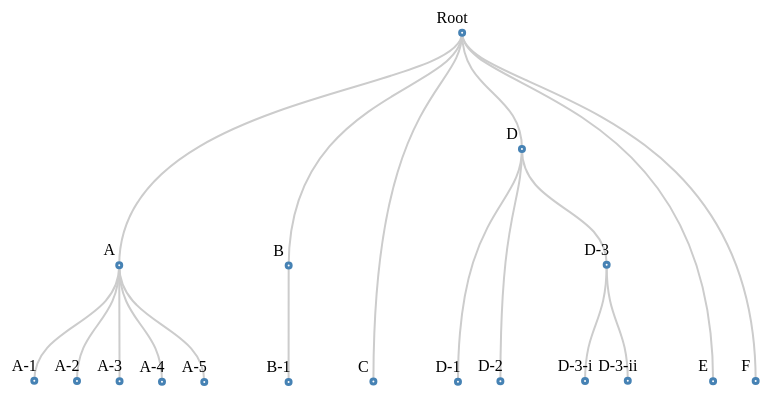
D3 v6 page, settled after 360 driven frames (6 s of simulated time); the page loaded 1 data file(s).


// ── js/javascript.js
var dataSet = [10, 12, 15, 19, 20, 25, 16];
var colorSet = ['red', 'blue', 'green', 'pink', 'gray', 'black', 'brown'];


function horizontalBarChart() {

    var svgWidth = 500,
        svgHeight = 500,
        barWidth = svgWidth / d3.count(dataSet),
        barPadding = 10;


    var yScale = d3.scaleLinear()
        .domain([0, d3.max(dataSet)])
        .range([0, svgHeight - 30]);

    var xScale = d3.scaleLinear()
        .domain([0, d3.count(dataSet)])
        .range([0, svgWidth]);

    var xAxis = d3.axisBottom().scale(xScale);
    var yAxis = d3.axisLeft().scale(yScale);

    var svg = d3.select("body").append("svg")
        .attr('width', svgWidth + 100)
        .attr('height', svgHeight);


    svg.selectAll('rect')
        .data(dataSet)
        .enter()
        .append('rect')
        .attr("y", function (d) {
            return 0;
        })
        .attr('height', function (d) {
            return yScale(d);
        })
        .attr('width', (barWidth - barPadding))
        .attr('transform', function (d, i) {
            var translate = [barWidth * i + barPadding / 2, 0];
            return "translate(" + translate + ")";
        })
        .attr('fill', function (d, i) {
            return colorSet[i];
        });

    svg.selectAll("text")
        .data(dataSet)
        .enter()
        .append("text")
        .text(function (d) {
            return (d)
        })
        .attr("y", function (d) {
            return yScale(d) + 10;
        })
        .attr("x", function (d, i) {
            return barWidth * i + barWidth / 2;
        })
        .attr("fill", "red");


    // grp.attr("transform", "translate(" + 50 + ",50)").call(xAxis,yAxis);
    // grp.append("g").attr("transform", "translate(50,20)").call(xAxis);
}

function vericalBarChart() {
    var svgWidth = 900,
        svgHeight = 500,
        barHeight = svgHeight / d3.count(dataSet),
        barPadding = 10;
    var xScale = d3.scaleLinear()
        .domain([0, d3.max(dataSet)])
        .range([0, svgWidth]);

    var yScale = d3.scaleLinear()
        .domain([0, d3.count(dataSet)])
        .range([0, d3.count(dataSet)]);

    var svg = d3.select("body").append("svg")
        .attr("width", svgWidth)
        .attr("height", svgHeight);

    svg.selectAll("rect").data(dataSet).enter()
        .append("rect")
        .attr("height", yScale(barHeight - barPadding))
        .attr("width", function (d) {
            return xScale(d);
        })
        .attr("x", 0)
        .attr("transform", function (d, i) {
            return "translate(0," + barHeight * i + ")";
        })
        .attr("fill", function (d, i) {
            return colorSet[i];
        });
}

function circularChart() {
    var svgHeight = 500,
        svgWidth = 500;

    var svg = d3.select('body').append('svg')
        .attr('width', svgWidth)
        .attr('height', svgHeight);

    var distance = 0;

    svg.selectAll('circle')
        .data(dataSet)
        .enter()
        .append('circle')
        .attr('cx', 70)
        .attr('cy', function (d, i) {
            distance += ((d * 2) + 10);
            return distance;
        })
        .attr('r', function (d) {
            return d;
        });
}

function linearChart() {
    var svgHeight = 500,
        svgWidth = 500;

    var svg = d3.select('body').append('svg')
        .attr('width', svgWidth + 500)
        .attr('height', svgHeight);

    var grp = d3.select('svg').append('g')
        .attr('transform', 'translate(50,-50)');

    // var data=[];
    // var data = d3.csv("data/week_temperature_sf.csv")
    //     .then(data => {
    //         data.forEach(d => {
    //             d.x = parseInt(d.x);
    //             d.y = parseFloat(d.y);
    //         });
    //         render(data);
    //     });
    // //  console.log(data);

    var data = [
        {
            "x": 1,
            "y": 23.95166256
        },
        {
            "x": 2,
            "y": 23.07288883
        },
        {
            "x": 3,
            "y": 22.27081905
        },
        {
            "x": 4,
            "y": 21.33943734
        },
        {
            "x": 5,
            "y": 20.1010743
        },
        {
            "x": 6,
            "y": 18.41507176
        },
        {
            "x": 7,
            "y": 17.74838176
        },
        {
            "x": 8,
            "y": 17.65897267
        },
        {
            "x": 9,
            "y": 17.09223348
        },
        {
            "x": 10,
            "y": 17.90226265
        },
        {
            "x": 11,
            "y": 17.9134315
        },
        {
            "x": 12,
            "y": 17.96234159
        },
        {
            "x": 13,
            "y": 18.62990499
        },
        {
            "x": 14,
            "y": 18.72464611
        },
        {
            "x": 15,
            "y": 18.34520321
        },
        {
            "x": 16,
            "y": 17.95094051
        },
        {
            "x": 17,
            "y": 17.64593674
        },
        {
            "x": 18,
            "y": 18.00261082
        },
        {
            "x": 19,
            "y": 18.64139448
        },
        {
            "x": 20,
            "y": 19.36714315
        },
        {
            "x": 21,
            "y": 20.80820121
        },
        {
            "x": 22,
            "y": 22.52385767
        },
        {
            "x": 23,
            "y": 24.42140515
        },
        {
            "x": 24,
            "y": 26.20496937
        },
        {
            "x": 25,
            "y": 26.57980248
        },
        {
            "x": 26,
            "y": 26.55250944
        },
        {
            "x": 27,
            "y": 23.9758725
        },
        {
            "x": 28,
            "y": 20.7705334
        },
        {
            "x": 29,
            "y": 19.58263616
        },
        {
            "x": 30,
            "y": 18.72653999
        },
        {
            "x": 31,
            "y": 18.28860291
        },
        {
            "x": 32,
            "y": 17.49047714
        },
        {
            "x": 33,
            "y": 17.1831431
        },
        {
            "x": 34,
            "y": 17.28988567
        },
        {
            "x": 35,
            "y": 17.85781004
        },
        {
            "x": 36,
            "y": 18.19921922
        },
        {
            "x": 37,
            "y": 18.13420906
        },
        {
            "x": 38,
            "y": 18.58881497
        },
        {
            "x": 39,
            "y": 18.6733003
        },
        {
            "x": 40,
            "y": 19.16008332
        },
        {
            "x": 41,
            "y": 19.2070958
        },
        {
            "x": 42,
            "y": 18.98470822
        },
        {
            "x": 43,
            "y": 19.42938021
        },
        {
            "x": 44,
            "y": 20.84931247
        },
        {
            "x": 45,
            "y": 21.58981452
        },
        {
            "x": 46,
            "y": 22.33971825
        },
        {
            "x": 47,
            "y": 22.78918589
        },
        {
            "x": 48,
            "y": 23.34126286
        },
        {
            "x": 49,
            "y": 23.49264201
        },
        {
            "x": 50,
            "y": 23.09622832
        },
        {
            "x": 51,
            "y": 22.26675029
        },
        {
            "x": 52,
            "y": 21.02661426
        },
        {
            "x": 53,
            "y": 20.00933499
        },
        {
            "x": 54,
            "y": 18.98514147
        },
        {
            "x": 55,
            "y": 18.5245615
        },
        {
            "x": 56,
            "y": 18.29069425
        },
        {
            "x": 57,
            "y": 18.05955087
        },
        {
            "x": 58,
            "y": 18.473279
        },
        {
            "x": 59,
            "y": 18.72584815
        },
        {
            "x": 60,
            "y": 18.55951286
        },
        {
            "x": 61,
            "y": 18.17967404
        },
        {
            "x": 62,
            "y": 17.76812994
        },
        {
            "x": 63,
            "y": 17.44302132
        },
        {
            "x": 64,
            "y": 17.34512052
        },
        {
            "x": 65,
            "y": 17.43747011
        },
        {
            "x": 66,
            "y": 17.89291916
        },
        {
            "x": 67,
            "y": 18.912204
        },
        {
            "x": 68,
            "y": 19.616197
        },
        {
            "x": 69,
            "y": 20.72998682
        },
        {
            "x": 70,
            "y": 21.76891307
        },
        {
            "x": 71,
            "y": 22.55338984
        },
        {
            "x": 72,
            "y": 22.83726683
        },
        {
            "x": 73,
            "y": 23.20147738
        },
        {
            "x": 74,
            "y": 22.56820629
        },
        {
            "x": 75,
            "y": 22.32056755
        },
        {
            "x": 76,
            "y": 20.86611186
        },
        {
            "x": 77,
            "y": 18.53601835
        },
        {
            "x": 78,
            "y": 17.51567245
        },
        {
            "x": 79,
            "y": 17.20668975
        },
        {
            "x": 80,
            "y": 17.19746046
        },
        {
            "x": 81,
            "y": 17.33778359
        },
        {
            "x": 82,
            "y": 17.28662296
        },
        {
            "x": 83,
            "y": 17.42911049
        },
        {
            "x": 84,
            "y": 17.4228793
        },
        {
            "x": 85,
            "y": 17.42095612
        },
        {
            "x": 86,
            "y": 17.14175783
        },
        {
            "x": 87,
            "y": 17.30485846
        },
        {
            "x": 88,
            "y": 17.33748279
        },
        {
            "x": 89,
            "y": 17.70165093
        },
        {
            "x": 90,
            "y": 17.56375289
        },
        {
            "x": 91,
            "y": 18.82761634
        },
        {
            "x": 92,
            "y": 19.44046487
        },
        {
            "x": 93,
            "y": 20.56460497
        },
        {
            "x": 94,
            "y": 21.95255079
        },
        {
            "x": 95,
            "y": 21.90402218
        },
        {
            "x": 96,
            "y": 22.81975416
        },
        {
            "x": 97,
            "y": 22.23908319
        },
        {
            "x": 98,
            "y": 22.46882449
        },
        {
            "x": 99,
            "y": 21.94618288
        },
        {
            "x": 100,
            "y": 21.32188831
        },
        {
            "x": 101,
            "y": 19.96887384
        },
        {
            "x": 102,
            "y": 18.9409031
        },
        {
            "x": 103,
            "y": 18.18299315
        },
        {
            "x": 104,
            "y": 17.60711327
        },
        {
            "x": 105,
            "y": 17.41557125
        },
        {
            "x": 106,
            "y": 17.81122388
        },
        {
            "x": 107,
            "y": 18.01183715
        },
        {
            "x": 108,
            "y": 17.99251107
        },
        {
            "x": 109,
            "y": 17.91461075
        },
        {
            "x": 110,
            "y": 17.63542977
        },
        {
            "x": 111,
            "y": 17.29909594
        },
        {
            "x": 112,
            "y": 16.89425341
        },
        {
            "x": 113,
            "y": 17.02159113
        },
        {
            "x": 114,
            "y": 17.53705472
        },
        {
            "x": 115,
            "y": 19.62395692
        },
        {
            "x": 116,
            "y": 21.42848625
        },
        {
            "x": 117,
            "y": 22.59716229
        },
        {
            "x": 118,
            "y": 24.4516364
        },
        {
            "x": 119,
            "y": 26.31417983
        },
        {
            "x": 120,
            "y": 27.29667258
        },
        {
            "x": 121,
            "y": 27.85940089
        },
        {
            "x": 122,
            "y": 26.98771524
        },
        {
            "x": 123,
            "y": 26.14196529
        },
        {
            "x": 124,
            "y": 24.29671351
        },
        {
            "x": 125,
            "y": 21.2627784
        },
        {
            "x": 126,
            "y": 19.62233665
        },
        {
            "x": 127,
            "y": 18.97029366
        },
        {
            "x": 128,
            "y": 18.64173108
        },
        {
            "x": 129,
            "y": 18.54300284
        },
        {
            "x": 130,
            "y": 18.25972095
        },
        {
            "x": 131,
            "y": 17.82518352
        },
        {
            "x": 132,
            "y": 17.47268774
        },
        {
            "x": 133,
            "y": 17.65194608
        },
        {
            "x": 134,
            "y": 17.74917919
        },
        {
            "x": 135,
            "y": 17.59178818
        },
        {
            "x": 136,
            "y": 17.52394164
        },
        {
            "x": 137,
            "y": 17.53072011
        },
        {
            "x": 138,
            "y": 18.24899645
        },
        {
            "x": 139,
            "y": 20.27975179
        },
        {
            "x": 140,
            "y": 21.88870961
        },
        {
            "x": 141,
            "y": 23.8693783
        },
        {
            "x": 142,
            "y": 25.64349244
        },
        {
            "x": 143,
            "y": 27.33387017
        },
        {
            "x": 144,
            "y": 30.23530763
        },
        {
            "x": 145,
            "y": 31.67840142
        },
        {
            "x": 146,
            "y": 32.42433235
        },
        {
            "x": 147,
            "y": 33.16889807
        },
        {
            "x": 148,
            "y": 30.87132211
        },
        {
            "x": 149,
            "y": 26.89440976
        },
        {
            "x": 150,
            "y": 24.61281505
        },
        {
            "x": 151,
            "y": 22.88974643
        },
        {
            "x": 152,
            "y": 21.71487362
        },
        {
            "x": 153,
            "y": 20.8438711
        },
        {
            "x": 154,
            "y": 19.25596997
        },
        {
            "x": 155,
            "y": 18.33736865
        },
        {
            "x": 156,
            "y": 17.61777081
        },
        {
            "x": 157,
            "y": 17.19774444
        },
        {
            "x": 158,
            "y": 16.7043133
        },
        {
            "x": 159,
            "y": 16.24718113
        },
        {
            "x": 160,
            "y": 16.0878619
        },
        {
            "x": 161,
            "y": 15.63626353
        },
        {
            "x": 162,
            "y": 15.69252876
        },
        {
            "x": 163,
            "y": 16.11868551
        },
        {
            "x": 164,
            "y": 17.38862583
        },
        {
            "x": 165,
            "y": 18.25409101
        },
        {
            "x": 166,
            "y": 19.51483274
        },
        {
            "x": 167,
            "y": 20.60232663
        },
        {
            "x": 168,
            "y": 21.38540668
        },
        {
            "x": 169,
            "y": 21.9084984
        }
    ];


    var xScale = d3.scaleLinear()
        .domain([0, d3.max(data, function (d) {
            return d.x
        })])
        .range([0, svgWidth]);

    var yScale = d3.scaleLinear()
        .domain([0, d3.max(data, function (d) {
            return d.y
        })])
        .range([0, svgHeight]);

    var xAxis = d3.axisBottom().scale(xScale);

    for (var i = 0; i < data.length; i++) {
        data[i]['x'];
        data[i]['y'];
    }

    var line = d3.line()
        .x(function (d) {
            return xScale(parseInt(d.x));
        })
        .y(function (d) {
            return yScale(parseInt(d.y));
        })
        .curve(d3.curveBundle);


    grp.selectAll('path')
        .data([data])
        .enter()
        .append('path')
        .attr('d', line)
        .attr('fill', 'none')
        .attr('stroke', 'red')
        .attr('stroke-width', 2);
    console.log(svgHeight - 250);
    grp.append('g')
        .attr('transform', 'translate(0,' + (svgHeight - 20) + ')')
        .call(xAxis);

}

function drawArcFunction() {
    var arc = d3.arc()
        .innerRadius(100)
        .outerRadius(240)
        .cornerRadius(50);

    var svg = d3.select("svg"),
        width = +svg.attr("width"),
        height = +svg.attr("height"),
        g = svg.append("g")
            .attr("transform", "translate(" + width / 2 + "," + height / 2 + ")");

    var data = [1, 55, 89];
    var arcs = d3.pie()(data);

    console.log("arcs: ", arc(arcs[0]));

    var background = g.selectAll("path")
        .data(arcs)
        .enter()
        .append("path")
        .style("fill", function (d, i) {
            return d3.color("hsl(20, 100%, " + d.value + "%)");
        })
        .attr("d", arc);
}

function CurveLineFunction() {
    var svgHeight = 500, svgWidth = 500;
    var data = {source: {x: 10, y: 20}, target: {x: 300, y: 400}};

    var link = d3.linkHorizontal()
        .x(function (d) {
            return d.x
        })
        .y(function (d) {
            return d.y;
        });

    var svg = d3.select('body').append('svg')
        .attr('width', svgWidth)
        .attr('height', svgHeight);

    svg.append('path')
        .attr("fill", "none")
        .attr('stroke', 'red')
        .attr("d", link(data));
}

function diagonalLine() {
    var data = {source: {x: 10, y: 300}, target: {x: 300, y: 10}};

    var diagonal = d3.linkHorizontal()
        .x(function (d) {
            return d.x
        })
        .y(function (d) {
            return d.y;
        });
    var canvas = d3.select("body").append("svg").attr("width", 500).attr("height", 500);

    canvas.append("path")
        .attr("fill", "none")
        .attr("stroke", "red")
        .attr("d", diagonal(data));
}

function countryTree() {
    var width = 900,
        height = 900;
    var margin = {top: 50, right: 50, bottom: 50, left: 150};
    var innerWidth = width - margin.right - margin.left,
        innerHeight = height - margin.top - margin.bottom;

    var svg = d3.select('body').append('svg')
        .attr('width', width)
        .attr('height', height);

    var g = svg.append('g')
        .attr('transform', 'translate(' + margin.left + "," + margin.top + ')');

    var treeLayout = d3.cluster()
        .size([innerHeight, innerWidth]);

    svg.call(d3.zoom()
        .on('zoom', (event) => {
            svg.attr('transform', event.transform);
        })
        .scaleExtent([1, 40]));


    d3.json('myData.json')
        .then(data => {
            const root = d3.hierarchy(data);
            const links = treeLayout(root).links();
            g.selectAll('path').data(links)
                .enter().append('path')
                .attr('d', d3.linkHorizontal()
                    .x(function (d) {
                        return d.y;
                    })
                    .y(function (d) {
                        return d.x;
                    }))
                .attr('fill', 'none')
                .attr('stroke', 'pink');


            g.selectAll('circle').data(root.descendants())
                .enter().append('circle')
                .attr('cx', d => d.y)
                .attr('cy', d => d.x)
                .attr('r', 5)
                .attr('fill', 'lightblue')
                .attr('stroke', 'darkblue');

            g.selectAll('text').data(root.descendants())
                .enter().append('text')
                .attr('x', d => d.y)
                .attr('y', d => d.x)
                .attr('dy', '0.32em')
                .attr('text-anchor', d => d.children ? 'start' : 'start')
                .attr('font-size', d => 3.25 - d.depth + 'em')
                .text(d => d.data.data.id);

        })
}


function circleForcedSimulation() {
    var width = window.innerWidth, height = window.innerHeight, sizeDivisor = 100, nodePadding = 2.5;

    var svg = d3.select("body")
        .append("svg")
        .attr("width", width)
        .attr("height", height);

    var color = d3.scaleOrdinal(["#66c2a5", "#fc8d62", "#8da0cb", "#e78ac3", "#a6d854", "#ffd92f", "#e5c494", "#b3b3b3"]);


    var simulation = d3.forceSimulation()
    //تنظیم قرار گرفتن به صورت طولی یا عرضی ، تمام نمودار
        .force("forceX", d3.forceX().strength(.1).x(width * .5))
        .force("forceY", d3.forceY().strength(.9).y(height * .5))
        //تنظیم قرار گرفتن مرکز ، تمام نمودار
        .force("center", d3.forceCenter().x(width * .5).y(height * .5))
        //تنظیم فاصله نودها
        .force("charge", d3.forceManyBody().strength(-15));

    d3.csv("circleForcedSimulation.csv", types, function (error, graph) {
        if (error) throw error;

        // sort the nodes so that the bigger ones are at the back
        graph = graph.sort(function (a, b) {
            return b.size - a.size;
        });

        //update the simulation based on the data
        simulation
            .nodes(graph)
            .force("collide", d3.forceCollide().strength(.5)
                .radius(function (d) {
                    return d.radius + nodePadding;
                })
                .iterations(1))
            .on("tick", function (d) {
                node
                    .attr("cx", function (d) {
                        return d.x;
                    })
                    .attr("cy", function (d) {
                        return d.y;
                    })
            });

        var node = svg.append("g")
            .attr("class", "node")
            .selectAll("circle")
            .data(graph)
            .enter().append("circle")
            .attr("r", function (d) {
                return d.radius;
            })
            .attr("fill", function (d) {
                return color(d.continent);
            })
            .attr("cx", function (d) {
                return d.x;
            })
            .attr("cy", function (d) {
                return d.y;
            })
            .call(d3.drag()
                .on("start", dragstarted)
                .on("drag", dragged)
                .on("end", dragended));

    });

    function dragstarted(d) {
        if (!d3.event.active) simulation.alphaTarget(.03).restart();
        d.fx = d.x;
        d.fy = d.y;
    }

    function dragged(d) {
        d.fx = d3.event.x;
        d.fy = d3.event.y;
    }

    function dragended(d) {
        if (!d3.event.active) simulation.alphaTarget(.03);
        d.fx = null;
        d.fy = null;
    }

    function types(d) {
        d.gdp = +d.gdp;
        d.size = +d.gdp / sizeDivisor;
        d.size < 3 ? d.radius = 3 : d.radius = d.size;
        return d;
    }

}


function TidyTreevsDendogram() {
    d3.json("flare.json",function (data) {

    var width = 960;
    var height = 500;

    margin = {left: 100, top: 100, right: 50, bottom: 50};

    var svg = d3.select("body").append("svg")
        .attr("width", width)
        .attr("height", height);

    var g = svg.append("g").attr('transform','translate('+ margin.left +','+ margin.right +')');

    var root = d3.hierarchy(data);

// Tree
    var tree = d3.tree()
        .size([width-margin.left-margin.right,height-margin.top-margin.bottom]);

// Cluster
    var cluster = d3.cluster()
        .size([height-margin.top-margin.bottom,width-margin.left-margin.right]);

// Set initial vertical Tree
    var link = g.selectAll(".link")
        .data(tree(root).links())
        .enter().append("path")
        .attr("class", "link")
        .attr("fill","none")
        .attr("stroke","#ccc")
        .attr("d", d3.linkVertical()
            .x(function(d) { return d.x; })
            .y(function(d) { return d.y; }));

    var node = g.selectAll(".node")
        .data(root.descendants())
        .enter().append("g")
        .attr("class", function(d) { return "node" + (d.children ? " node--internal" : " node--leaf"); })
        .attr("transform", function(d) { return "translate(" + d.x + "," + d.y + ")"; })

    node.append("circle")
        .attr("r", 2.5);

    node.append("text")
        .text(function(d) { return d.data.name; })
        .attr('y',-10)
        .attr('x',-10)
        .attr('text-anchor','middle');

    verticalCluster();
    showcase();



    function verticalTree() {
        // Transition to vertical
        ///
        g.transition().attr("transform",'translate('+ margin.left +','+ margin.right +')').duration(5000);
        tree.size([width-margin.left-margin.right,height-margin.top-margin.bottom]);
        link.data(tree(root).links())
            .transition()
            .attr("d", d3.linkVertical()
                .x(function(d) { return d.x; })
                .y(function(d) { return d.y; }))
            .duration(5000);

        node.transition()
            .attr("transform", function(d) { return "translate(" + d.x + "," + d.y + ")"; })
            .duration(5000)
    }



    function horizontalTree() {
        // Transition to horizontal
        ///
        g.transition().attr("transform",'translate('+ margin.left +','+ margin.right +')').duration(5000);
        tree.size([height-margin.top-margin.bottom,width-margin.left-margin.right]);
        link.data(tree(root).links())
            .transition()
            .attr("d", d3.linkHorizontal()
                .x(function(d) { return d.y; })
                .y(function(d) { return d.x; }))
            .duration(5000);

        node.transition()
            .attr("transform", function(d) { return "translate(" + d.y + "," + d.x + ")"; })
            .duration(5000);
    }

    function radialTree() {
        // Transition to Radial
        //
        g.transition().attr("transform","translate("+width/2+","+height/2+")").duration(5000);
        tree.size([2 * Math.PI, height/2]);
        link.data(tree(root).links())
            .transition()
            .attr("d", d3.linkRadial()
                .angle(function(d) { return d.x; })
                .radius(function(d) { return d.y; }))
            .duration(5000);

        node.transition()
            .attr("transform", function(d) { return "translate(" + radialPoint(d.x, d.y) + ")"; })
            .duration(5000);

    }

    function horizontalCluster() {
        g.transition().attr("transform",'translate('+ margin.left +','+ margin.right +')').duration(5000);
        cluster.size([height-margin.top-margin.bottom,width-margin.left-margin.right]);
        link
            .data(cluster(root).links())
            .transition()
            .attr("d", function(d) { console.log(d);
                return "M" + d.source.y + "," + d.source.x
                    + "C" + (d.source.y +100) + "," + d.source.x
                    + " " + (d.source.y +100) + "," + d.target.x
                    + " " + d.target.y + "," + d.target.x;
            })
            .duration(5000)

        node.transition()
            .attr("transform", function(d) { return "translate(" + d.y + "," + d.x + ")"; })
            .duration(5000);
    }

    function verticalCluster() {
        g.transition().attr("transform",'translate('+ margin.left +','+ margin.right +')').duration(5000);
        cluster.size([width-margin.left-margin.right,height-margin.top-margin.bottom]);
        link
            .data(cluster(root).links())
            .transition()
            .attr("d", function(d) { console.log(d);
                return "M" + d.source.x + "," + d.source.y
                    + "C" + d.source.x + "," + (d.source.y+60)
                    + " " + d.target.x + "," + (d.source.y+60)
                    + " " + d.target.x + "," + d.target.y;
            })
            .duration(5000)

        node.transition()
            .attr("transform", function(d) { return "translate(" + d.x + "," + d.y + ")"; })
            .duration(5000);
    }

    function radialCluster() {
        g.transition().attr("transform","translate("+width/2+","+height/2+")").duration(5000);
        cluster.size([2 * Math.PI,height/2 - 40]);

        link
            .data(cluster(root).links())
            .transition()
            .attr("d", function(d) {
                return "M" + radialPoint(d.source.x, d.source.y)
                    + "C" + radialPoint(d.source.x, (d.target.y + d.source.y) / 2)
                    + " " + radialPoint(d.target.x, (d.target.y + d.source.y) / 2)
                    + " " + radialPoint(d.target.x, d.target.y);
            })
            .duration(5000);

        node.transition()
            .attr("transform", function(d) { return "translate(" + radialPoint(d.x, d.y) + ")"; })
            .duration(5000);
    }

    function radialPoint(x, y) {
        return [(y = +y) * Math.cos(x -= Math.PI / 2), y * Math.sin(x)];
    }


    var i = 1;

    function showcase() {
        setTimeout(function() {
            if (++i%6 == 4) { horizontalTree(); }
            else if  (i%6 == 2) { radialTree(); }
            else if (i%6 == 5) { horizontalCluster(); }
            else if (i%6 == 3) { radialCluster(); }
            else if (i%6 == 1) { verticalCluster(); }
            else { verticalTree(); }
            showcase();
        }, 5500)



    }
    });
}


function zoomDragCollapsTree() {
    // Get JSON data
    treeJSON = d3.json("zoomDragCollapsTree-madreseAwli.json", function (error, treeData) {

        // Calculate total nodes, max label length
        var totalNodes = 0;
        var maxLabelLength = 0;
        // variables for drag/drop
        var selectedNode = null;
        var draggingNode = null;
        // panning variables
        var panSpeed = 200;
        var panBoundary = 20; // Within 20px from edges will pan when dragging.
        // Misc. variables
        var i = 0;
        var duration = 750;
        var root;

        // size of the diagram
        var viewerWidth = $(document).width();
        var viewerHeight = $(document).height();

        var tree = d3.layout.tree()
            .size([viewerHeight, viewerWidth]);

        // define a d3 diagonal projection for use by the node paths later on.
        var diagonal = d3.svg.diagonal()
            .projection(function (d) {
                return [d.y, d.x];
            });

        // A recursive helper function for performing some setup by walking through all nodes

        function visit(parent, visitFn, childrenFn) {
            if (!parent) return;

            visitFn(parent);

            var children = childrenFn(parent);
            if (children) {
                var count = children.length;
                for (var i = 0; i < count; i++) {
                    visit(children[i], visitFn, childrenFn);
                }
            }
        }

        // Call visit function to establish maxLabelLength
        visit(treeData, function (d) {
            totalNodes++;
            maxLabelLength = Math.max(d.name.length, maxLabelLength);

        }, function (d) {
            return d.children && d.children.length > 0 ? d.children : null;
        });


        // sort the tree according to the node names

        function sortTree() {
            // tree.sort(function(a, b) {
            //     return b.name.toLowerCase() < a.name.toLowerCase() ? 1 : -1;
            // });
        }

        // Sort the tree initially incase the JSON isn't in a sorted order.
        sortTree();

        // TODO: Pan function, can be better implemented.

        function pan(domNode, direction) {
            var speed = panSpeed;
            if (panTimer) {
                clearTimeout(panTimer);
                translateCoords = d3.transform(svgGroup.attr("transform"));
                if (direction == 'left' || direction == 'right') {
                    translateX = direction == 'left' ? translateCoords.translate[0] + speed : translateCoords.translate[0] - speed;
                    translateY = translateCoords.translate[1];
                } else if (direction == 'up' || direction == 'down') {
                    translateX = translateCoords.translate[0];
                    translateY = direction == 'up' ? translateCoords.translate[1] + speed : translateCoords.translate[1] - speed;
                }
                scaleX = translateCoords.scale[0];
                scaleY = translateCoords.scale[1];
                scale = zoomListener.scale();
                svgGroup.transition().attr("transform", "translate(" + translateX + "," + translateY + ")scale(" + scale + ")");
                d3.select(domNode).select('g.node').attr("transform", "translate(" + translateX + "," + translateY + ")");
                zoomListener.scale(zoomListener.scale());
                zoomListener.translate([translateX, translateY]);
                panTimer = setTimeout(function () {
                    pan(domNode, speed, direction);
                }, 50);
            }
        }

        // Define the zoom function for the zoomable tree

        function zoom() {
            svgGroup.attr("transform", "translate(" + d3.event.translate + ")scale(" + d3.event.scale + ")");
        }


        // define the zoomListener which calls the zoom function on the "zoom" event constrained within the scaleExtents
        var zoomListener = d3.behavior.zoom().scaleExtent([0.1, 3]).on("zoom", zoom);

        function initiateDrag(d, domNode) {
            draggingNode = d;
            d3.select(domNode).select('.ghostCircle').attr('pointer-events', 'none');
            d3.selectAll('.ghostCircle').attr('class', 'ghostCircle show');
            d3.select(domNode).attr('class', 'node activeDrag');

            svgGroup.selectAll("g.node").sort(function (a, b) { // select the parent and sort the path's
                if (a.id != draggingNode.id) return 1; // a is not the hovered element, send "a" to the back
                else return -1; // a is the hovered element, bring "a" to the front
            });
            // if nodes has children, remove the links and nodes
            if (nodes.length > 1) {
                // remove link paths
                links = tree.links(nodes);
                nodePaths = svgGroup.selectAll("path.link")
                    .data(links, function (d) {
                        return d.target.id;
                    }).remove();
                // remove child nodes
                nodesExit = svgGroup.selectAll("g.node")
                    .data(nodes, function (d) {
                        return d.id;
                    }).filter(function (d, i) {
                        if (d.id == draggingNode.id) {
                            return false;
                        }
                        return true;
                    }).remove();
            }

            // remove parent link
            parentLink = tree.links(tree.nodes(draggingNode.parent));
            svgGroup.selectAll('path.link').filter(function (d, i) {
                if (d.target.id == draggingNode.id) {
                    return true;
                }
                return false;
            }).remove();

            dragStarted = null;
        }

        // define the baseSvg, attaching a class for styling and the zoomListener
        var baseSvg = d3.select("#tree-container").append("svg")
            .attr("width", viewerWidth)
            .attr("height", viewerHeight)
            .attr("class", "overlay")
            .call(zoomListener);


        // Define the drag listeners for drag/drop behaviour of nodes.
        dragListener = d3.behavior.drag()
            .on("dragstart", function (d) {
                if (d == root) {
                    return;
                }
                dragStarted = true;
                nodes = tree.nodes(d);
                d3.event.sourceEvent.stopPropagation();
                // it's important that we suppress the mouseover event on the node being dragged. Otherwise it will absorb the mouseover event and the underlying node will not detect it d3.select(this).attr('pointer-events', 'none');
            })
            .on("drag", function (d) {
                if (d == root) {
                    return;
                }
                if (dragStarted) {
                    domNode = this;
                    initiateDrag(d, domNode);
                }

                // get coords of mouseEvent relative to svg container to allow for panning
                relCoords = d3.mouse($('svg').get(0));
                if (relCoords[0] < panBoundary) {
                    panTimer = true;
                    pan(this, 'left');
                } else if (relCoords[0] > ($('svg').width() - panBoundary)) {

                    panTimer = true;
                    pan(this, 'right');
                } else if (relCoords[1] < panBoundary) {
                    panTimer = true;
                    pan(this, 'up');
                } else if (relCoords[1] > ($('svg').height() - panBoundary)) {
                    panTimer = true;
                    pan(this, 'down');
                } else {
                    try {
                        clearTimeout(panTimer);
                    } catch (e) {

                    }
                }

                d.x0 += d3.event.dy;
                d.y0 += d3.event.dx;
                var node = d3.select(this);
                node.attr("transform", "translate(" + d.y0 + "," + d.x0 + ")");
                updateTempConnector();
            }).on("dragend", function (d) {
                if (d == root) {
                    return;
                }
                domNode = this;
                if (selectedNode) {
                    // now remove the element from the parent, and insert it into the new elements children
                    var index = draggingNode.parent.children.indexOf(draggingNode);
                    if (index > -1) {
                        draggingNode.parent.children.splice(index, 1);
                    }
                    if (typeof selectedNode.children !== 'undefined' || typeof selectedNode._children !== 'undefined') {
                        if (typeof selectedNode.children !== 'undefined') {
                            selectedNode.children.push(draggingNode);
                        } else {
                            selectedNode._children.push(draggingNode);
                        }
                    } else {
                        selectedNode.children = [];
                        selectedNode.children.push(draggingNode);
                    }
                    // Make sure that the node being added to is expanded so user can see added node is correctly moved
                    expand(selectedNode);
                    sortTree();
                    endDrag();
                } else {
                    endDrag();
                }
            });

        function endDrag() {
            selectedNode = null;
            d3.selectAll('.ghostCircle').attr('class', 'ghostCircle');
            d3.select(domNode).attr('class', 'node');
            // now restore the mouseover event or we won't be able to drag a 2nd time
            d3.select(domNode).select('.ghostCircle').attr('pointer-events', '');
            updateTempConnector();
            if (draggingNode !== null) {
                update(root);
                centerNode(draggingNode);
                draggingNode = null;
            }
        }

        // Helper functions for collapsing and expanding nodes.

        function collapse(d) {
            if (d.children) {
                d._children = d.children;
                d._children.forEach(collapse);
                d.children = null;
            }
        }

        function expand(d) {
            if (d._children) {
                d.children = d._children;
                d.children.forEach(expand);
                d._children = null;
            }
        }

        var overCircle = function (d) {
            selectedNode = d;
            updateTempConnector();
        };
        var outCircle = function (d) {
            selectedNode = null;
            updateTempConnector();
        };

        // Function to update the temporary connector indicating dragging affiliation
        var updateTempConnector = function () {
            var data = [];
            if (draggingNode !== null && selectedNode !== null) {
                // have to flip the source coordinates since we did this for the existing connectors on the original tree
                data = [{
                    source: {
                        x: selectedNode.y0,
                        y: selectedNode.x0
                    },
                    target: {
                        x: draggingNode.y0,
                        y: draggingNode.x0
                    }
                }];
            }
            var link = svgGroup.selectAll(".templink").data(data);

            link.enter().append("path")
                .attr("class", "templink")
                .attr("d", d3.svg.diagonal())
                .attr('pointer-events', 'none');

            link.attr("d", d3.svg.diagonal());

            link.exit().remove();
        };

        // Function to center node when clicked/dropped so node doesn't get lost when collapsing/moving with large amount of children.

        function centerNode(source) {
            scale = zoomListener.scale();
            x = -source.y0;
            y = -source.x0;
            x = x * scale + viewerWidth / 2;
            y = y * scale + viewerHeight / 2;
            d3.select('g').transition()
                .duration(duration)
                .attr("transform", "translate(" + x + "," + y + ")scale(" + scale + ")");
            zoomListener.scale(scale);
            zoomListener.translate([x, y]);
        }

        // Toggle children function

        function toggleChildren(d) {
            if (d.children) {
                d._children = d.children;
                d.children = null;
            } else if (d._children) {
                d.children = d._children;
                d._children = null;
            }
            return d;
        }

        // Toggle children on click.

        function click(d) {
            if (d3.event.defaultPrevented) return; // click suppressed
            d = toggleChildren(d);
            update(d);
            centerNode(d);
        }

        function update(source) {
            // Compute the new height, function counts total children of root node and sets tree height accordingly.
            // This prevents the layout looking squashed when new nodes are made visible or looking sparse when nodes are removed
            // This makes the layout more consistent.
            var levelWidth = [1];
            var childCount = function (level, n) {

                if (n.children && n.children.length > 0) {
                    if (levelWidth.length <= level + 1) levelWidth.push(0);

                    levelWidth[level + 1] += n.children.length;
                    n.children.forEach(function (d) {
                        childCount(level + 1, d);
                    });
                }
            };
            childCount(0, root);
            var newHeight = d3.max(levelWidth) * 25; // 25 pixels per line
            tree = tree.size([newHeight, viewerWidth]);

            // Compute the new tree layout.
            var nodes = tree.nodes(root).reverse(),
                links = tree.links(nodes);

            // Set widths between levels based on maxLabelLength.
            nodes.forEach(function (d) {
                d.y = (d.depth * (maxLabelLength * 5)); //maxLabelLength * 10px
                // alternatively to keep a fixed scale one can set a fixed depth per level
                // Normalize for fixed-depth by commenting out below line
                // d.y = (d.depth * 500); //500px per level.
            });

            // Update the nodes…
            node = svgGroup.selectAll("g.node")
                .data(nodes, function (d) {
                    return d.id || (d.id = ++i);
                });

            // Enter any new nodes at the parent's previous position.
            var nodeEnter = node.enter().append("g")
                .call(dragListener)
                .attr("class", "node")
                .attr("transform", function (d) {
                    return "translate(" + source.y0 + "," + source.x0 + ")";
                })
                .on('click', click);

            nodeEnter.append("circle")
                .attr('class', 'nodeCircle')
                .attr("r", 0)
                .style("fill", function (d) {
                    return d._children ? "lightsteelblue" : "#fff";
                });

            nodeEnter.append("text")
                .attr("x", function (d) {
                    return d.children || d._children ? -10 : 10;
                })
                .attr("dy", ".35em")
                .attr('class', 'nodeText')
                .attr("text-anchor", function (d) {
                    return d.children || d._children ? "end" : "start";
                })
                .text(function (d) {
                    return d.name;
                })
                .style("fill-opacity", 0);

            // phantom node to give us mouseover in a radius around it
            nodeEnter.append("circle")
                .attr('class', 'ghostCircle')
                .attr("r", 30)
                .attr("opacity", 0.2) // change this to zero to hide the target area
                .style("fill", "red")
                .attr('pointer-events', 'mouseover')
                .on("mouseover", function (node) {
                    overCircle(node);
                })
                .on("mouseout", function (node) {
                    outCircle(node);
                });

            // Update the text to reflect whether node has children or not.
            node.select('text')
                .attr("x", function (d) {
                    return d.children || d._children ? -10 : 10;
                })
                .attr("text-anchor", function (d) {
                    return d.children || d._children ? "end" : "start";
                })
                .text(function (d) {
                    return d.name;
                });

            // Change the circle fill depending on whether it has children and is collapsed
            node.select("circle.nodeCircle")
                .attr("r", 4.5)
                .style("fill", function (d) {
                    return d._children ? "lightsteelblue" : "#fff";
                });

            // Transition nodes to their new position.
            var nodeUpdate = node.transition()
                .duration(duration)
                .attr("transform", function (d) {
                    return "translate(" + d.y + "," + d.x + ")";
                });

            // Fade the text in
            nodeUpdate.select("text")
                .style("fill-opacity", 1);

            // Transition exiting nodes to the parent's new position.
            var nodeExit = node.exit().transition()
                .duration(duration)
                .attr("transform", function (d) {
                    return "translate(" + source.y + "," + source.x + ")";
                })
                .remove();

            nodeExit.select("circle")
                .attr("r", 0);

            nodeExit.select("text")
                .style("fill-opacity", 0);

            // Update the links…
            var link = svgGroup.selectAll("path.link")
                .data(links, function (d) {
                    return d.target.id;
                });

            // Enter any new links at the parent's previous position.
            link.enter().insert("path", "g")
                .attr("class", "link")
                .attr("d", function (d) {
                    var o = {
                        x: source.x0,
                        y: source.y0
                    };
                    return diagonal({
                        source: o,
                        target: o
                    });
                });

            // Transition links to their new position.
            link.transition()
                .duration(duration)
                .attr("d", diagonal);

            // Transition exiting nodes to the parent's new position.
            link.exit().transition()
                .duration(duration)
                .attr("d", function (d) {
                    var o = {
                        x: source.x,
                        y: source.y
                    };
                    return diagonal({
                        source: o,
                        target: o
                    });
                })
                .remove();

            // Stash the old positions for transition.
            nodes.forEach(function (d) {
                d.x0 = d.x;
                d.y0 = d.y;
            });

        }

        // Append a group which holds all nodes and which the zoom Listener can act upon.
        var svgGroup = baseSvg.append("g");

        // Define the root
        root = treeData;
        root.x0 = viewerHeight / 2;
        root.y0 = 0;

        // Layout the tree initially and center on the root node.
        collapse(root);
        update(root);
        centerNode(root);
    });


}

// horizontalBarChart();
// vericalBarChart();
// circularChart();
// linearChart();
// drawArcFunction();
// CurveLineFunction();
// diagonalLine();
// countryTree();
// circleForcedSimulation();
// zoomDragCollapsTree();
 TidyTreevsDendogram();



### data: flare.json
{
 "name": "Root",
 "children": [
  {
   "name": "A",
   "children": [
    "{... 1 keys}",
    "{... 1 keys}",
    "{... 1 keys}",
    "{... 1 keys}",
    "{... 1 keys}"
   ]
  },
  {
   "name": "B",
   "children": [
    "{... 1 keys}"
   ]
  },
  {
   "name": "C"
  },
  {
   "name": "D",
   "children": [
    "{... 1 keys}",
    "{... 1 keys}",
    "{... 2 keys}"
   ]
  },
  {
   "name": "E"
  },
  {
   "name": "F"
  }
 ]
}